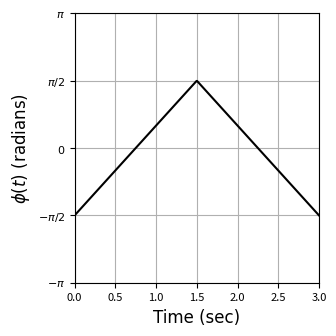

The matplotlib source for this figure: (Note: this script raises an exception after producing the figure.)
"""The purpose of this script is to find appropriate estimation
signals that can be used to construct a filter object. These
estimation signals are functions of a user defined piecewise 
perturbation function phi(t) where phi represensts the angular 
position of the rotating sensor frame as it spins clockwise and
counterclockwise.

There are four variables that are important in this analysis.
Beta denotes the rotation speed of the rotating sensor frame.
Note that the rotation speed is assumed to be the same whether
the frame is rotating clockwise or counterclockwise. The variable
d denotes the distance from the sensor to the axis the sensor
is rotating about, i.e. the center of the turtlebot vehicle.
Finally, phi_upper and phi_lower denote the upper and lower
bounds of the spin envelope the rotating sensor frame is
spinning within. 

The user can choose to define these variables with constants, or
leave them as symbols before sympy does its calculations. If the
user defines these variables as constants, this script will
generate two plots showing one period of the perturbation signal
and the estimation signals.
"""

import os
import sympy as sp
import numpy as np
import matplotlib.pyplot as plt

def main():
    """This function calculates the estimation signals symbolically."""

    ### User can define these variables as constants
    beta = 20*(2*np.pi/60) # arbitrary rotation speed (rad/s)
    phi_lower = -np.pi/2 # lower bound on spin envelope
    phi_upper = np.pi/2 # upper bound on spin envelope
    d = 0.1524 # rotating sensor frame arm length in meters

    ### Or choose to leave them as symbols
    # beta = sp.Symbol('B') # arbitrary rotation speed (rad/s)
    # phi_lower = sp.Symbol('phi_low') # lower bound on spin envelope
    # phi_upper = sp.Symbol('phi_upr') # upper bound on spin envelope
    # d = sp.Symbol('d') # rotating sensor frame arm length in meters

    # Create a list of these variables
    variable_list = [beta,phi_lower,phi_upper,d]

    # Define the signal period
    period = 2*(phi_upper - phi_lower)/beta
    # Define a symbol for time
    t = sp.Symbol('t')

    # Define the piecewise portion for ccw rotation
    ccw_expression = phi_lower + beta*t
    ccw_condition = t < period/2
    # Define the piecewise portion for cw rotation
    cw_expression = phi_upper - beta*(t-period/2)
    cw_condition = True
    # Define an expression for phi(t)
    phi = sp.Piecewise((ccw_expression,ccw_condition),(cw_expression,cw_condition))
    
    # Define x and y coordinates that describe the sensor's position w.r.t. the vehicle's center
    x = d*sp.cos(phi)
    y = d*sp.sin(phi)

    # Define the average coordinates x_bar and y_bar, these 
    # come from using the average value equation on x and y
    x_bar = sp.simplify(sp.integrate(x,(t,0,period))/period)
    y_bar = sp.simplify(sp.integrate(y,(t,0,period))/period)

    # Define x_tilde and y_tilde, these are the x and y coordinates
    # when we subtract out the mean values
    x_tilde = x - x_bar
    y_tilde = y - y_bar
    
    # We now construct the terms of the covariance matrix Q
    q_11 = sp.simplify(sp.integrate(x_tilde**2,(t,0,period))/period)
    q_22 = sp.simplify(sp.integrate(y_tilde**2,(t,0,period))/period)
    q_12 = sp.simplify(sp.integrate(x_tilde*y_tilde,(t,0,period))/period)
    q_mat = sp.Matrix(2,2,[q_11,q_12,q_12,q_22])
    
    # We now invert the covariance matrix to get the precision matrix
    p_mat = q_mat.inv()

    # Finally we multiply the precision matrix by a vector
    # of x and y tilde to get our estimation signals
    estim_signals = p_mat @ sp.Matrix(2,1,[x_tilde,y_tilde])
    
    # Define a filepath where plot figures will be saved
    filepath = os.path.expanduser(
        "~/dsim-lab/ros2_ws/src/turtlebot3_rotating_sensor/python_simulation"
    )

    # If beta, phi_lower, phi_upper, and d are all defined as numbers
    # we can plot one period of the perturbation and estimation signals
    type_list = [type(x) for x in variable_list]
    # Check the type of all the variables
    if sp.core.symbol.Symbol not in type_list:
        # Plot the perturbation signal for reference
        plot_perturbation_signal(t, phi, x, y, period, filepath)
        # Plot the estimation signal for reference
        plot_estimation_signals(t, estim_signals, period, filepath)
    
    # Print out the signals to terminal
    print("Perturbation Signal:")
    print(phi)
    print("Estimation Signals:")
    # Convert sympy mutable matrix into numpy array
    m = np.array(estim_signals)
    print(m)

def plot_perturbation_signal(t, phi, x, y, period, filepath):
    """This function plots one period of the perturbation signal for reference."""

    # Specify plot style parameters
    dpi_level = 300
    tick_size = 8
    axis_label_size = 12
    legend_label_size = 12
    fonttype = 'Times New Roman'
    figsize = (3.25, 3.25)

    # Create a vector of timestamps to evaluate phi(t) with
    tstamps = np.linspace(0,period,500)
    # Create a list to store values 
    phi_values = []
    # Evaluate phi(t) at every timestamp
    for time in tstamps:
        phi_values.append(phi.subs(t,float(time)))

    # This removes the error from pylint about the variable 'ax'
    # pylint: disable=invalid-name
    fig, ax = plt.subplots(1, 1, figsize=figsize, constrained_layout=True) # pylint: disable=unused-variable
    # pylint: enable=invalid-name

    # Plot phi(t)
    ax.plot(tstamps,phi_values,c='k')
    # Adjust the tick size
    ax.tick_params(axis='both', which='major', labelsize=tick_size)
    # Set the axes limits
    ax.set_xlim([0,period])
    ax.set_ylim([-np.pi, np.pi])
    # Set the ticks
    ax.set_yticks([-np.pi, -np.pi/2, 0, np.pi/2, np.pi])
    ax.set_yticklabels(["$-\pi$", "$-\pi/2$", "$0$", "$\pi/2$", "$\pi$"])
    # Set the axes labels
    ax.set_xlabel("Time (sec)", fontsize=axis_label_size, fontname=fonttype)
    ax.set_ylabel("$\phi (t)$ (radians)" , fontsize=axis_label_size, fontname=fonttype)

    ax.grid(True)

    # Save the figure to the designated filepath
    plt.savefig(f'{filepath}/arm_angle_signals.png', dpi=dpi_level)
    plt.close()  # Close the current figure


    # This removes the error from pylint about the variable 'ax'
    # pylint: disable=invalid-name
    fig, ax = plt.subplots(1, 1, figsize=figsize, constrained_layout=True) # pylint: disable=unused-variable
    # pylint: enable=invalid-name

    # Create a vector of timestamps to evaluate phi(t) with
    tstamps = np.linspace(0,period,500)
    # Create a list to store values 
    signal_values = [[],[]]
    # Evaluate phi(t) at every timestamp
    for time in tstamps:
        # Calculate the perturbation matrix at this timestamp
        x_val = x.subs(t,float(time))
        y_val = y.subs(t,float(time))
        # Apped these values to our list
        signal_values[0].append(x_val)
        signal_values[1].append(y_val)

    # Plot perturbation signals
    ax.plot(tstamps,signal_values[0],c='b',label="Perturbation Signal #1")
    ax.plot(tstamps,signal_values[1],c='r',label="Perturbation Signal #2")
    # Adjust the tick size
    ax.tick_params(axis='both', which='major', labelsize=tick_size)
    # Set the axes limits
    ax.set_xlim([0,period])
    ax.set_ylim([-.2, .2])
    # Set the axes labels
    ax.set_xlabel("Time (sec)", fontsize=axis_label_size, fontname=fonttype)
    ax.set_ylabel("Perturbation Signal Value $s_i(\phi(t))$" , fontsize=axis_label_size, fontname=fonttype)
    # ax.set_title("Periodic Perturbation Signals", fontsize = 20)
    ax.grid(True)

    # Save the figure to the designated filepath
    plt.savefig(f'{filepath}/perturbation_signals.png', dpi=dpi_level)
    plt.close()  # Close the current figure

def plot_estimation_signals(t, estim_signals, period, filepath):
    """This function plots one period of the estimation signals for reference."""

    # Specify plot style parameters
    dpi_level = 300
    tick_size = 8
    axis_label_size = 12
    legend_label_size = 12
    fonttype = 'Times New Roman'
    figsize = (3.25, 3.25)

    # Create a vector of timestamps to evaluate phi(t) with
    tstamps = np.linspace(0,period,500)
    # Create a list to store values 
    signal_values = [[],[]]
    # Evaluate phi(t) at every timestamp
    for time in tstamps:
        # Calculate the estimation matrix at this timestamp
        estim_matrix = estim_signals.subs(t,float(time))
        # Apped these values to our list
        signal_values[0].append(estim_matrix[0])
        signal_values[1].append(estim_matrix[1])

    # This removes the error from pylint about the variable 'ax'
    # pylint: disable=invalid-name
    fig, ax = plt.subplots(1, 1, figsize=figsize, constrained_layout=True) # pylint: disable=unused-variable
    # pylint: enable=invalid-name

    # Plot m(t)
    ax.plot(tstamps,signal_values[0],c='b',label="Estimation Signal #1")
    ax.plot(tstamps,signal_values[1],c='r',label="Estimation Signal #2")
    # Adjust the tick size
    ax.tick_params(axis='both', which='major', labelsize=tick_size)
    # Set the axes limits
    ax.set_xlim([0,period])
    ax.set_ylim([-50, 30])
    # Set the axes labels
    ax.set_xlabel("Time (sec)", fontsize=axis_label_size, fontname=fonttype)
    ax.set_ylabel("Estimation Signal Value $m_i(\phi(t))$", fontsize=axis_label_size, fontname=fonttype)
    # ax.set_title("Periodic Estimation Signal", fontsize = 20)
    ax.grid(True)

    # Save the figure to the designated filepath
    plt.savefig(f'{filepath}/estimation_signals.png', dpi=dpi_level)
    plt.close()  # Close the current figure

if __name__ == '__main__':
    main()
